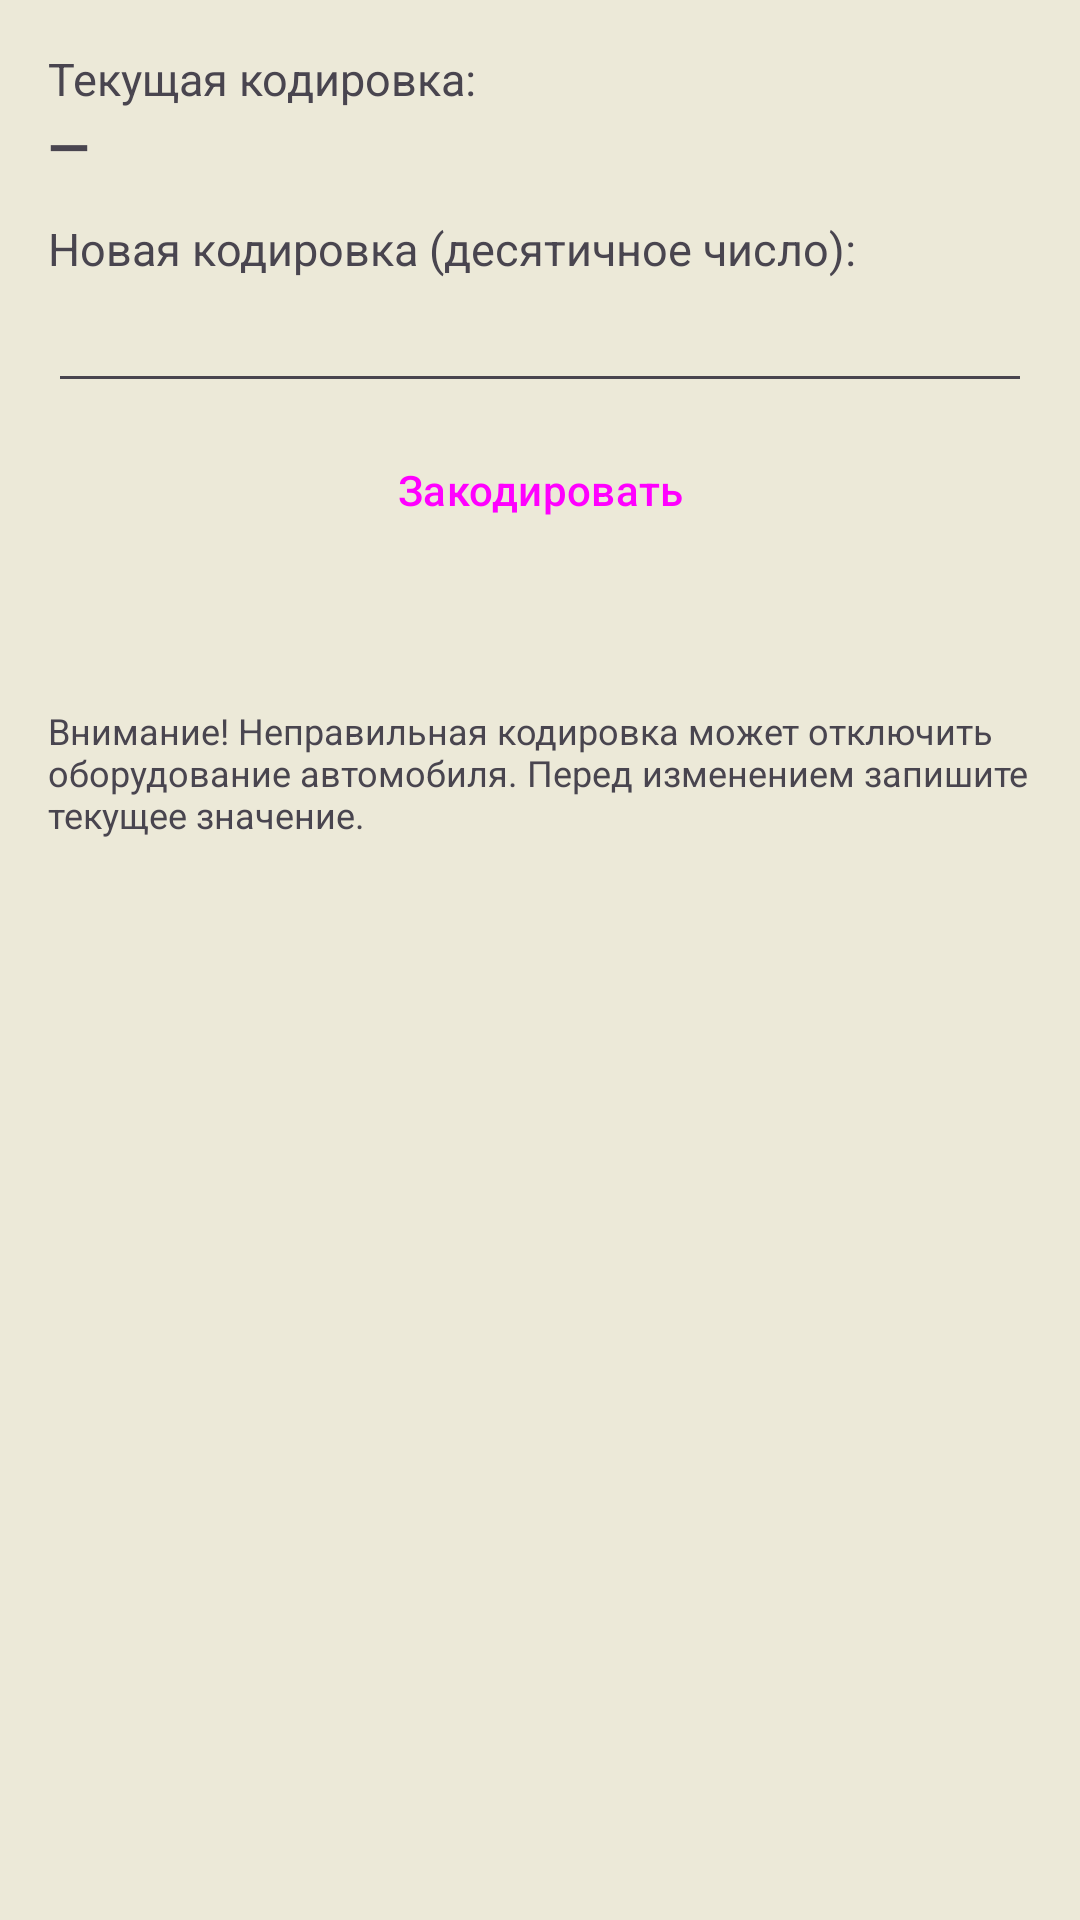

Reconstruct the res/layout file that produces this screen, plus the resources it refers to.
<!-- AndroidManifest.xml: application theme Theme.VAGDroid -->
<!-- res/layout/activity_coding.xml -->
<?xml version="1.0" encoding="utf-8"?>
<LinearLayout xmlns:android="http://schemas.android.com/apk/res/android"
    android:layout_width="match_parent"
    android:layout_height="match_parent"
    android:orientation="vertical"
    android:padding="16dp">

    <TextView
        android:layout_width="match_parent"
        android:layout_height="wrap_content"
        android:text="Текущая кодировка:"
        android:textSize="15sp" />

    <TextView
        android:id="@+id/tvCurrent"
        android:layout_width="match_parent"
        android:layout_height="wrap_content"
        android:textSize="18sp"
        android:textStyle="bold"
        android:paddingBottom="12dp"
        android:text="—" />

    <TextView
        android:layout_width="match_parent"
        android:layout_height="wrap_content"
        android:text="Новая кодировка (десятичное число):"
        android:textSize="15sp" />

    <EditText
        android:id="@+id/etCoding"
        android:layout_width="match_parent"
        android:layout_height="wrap_content"
        android:inputType="number" />

    <Button
        android:id="@+id/btnApply"
        style="@style/VagButton"
        android:layout_width="match_parent"
        android:layout_height="wrap_content"
        android:text="Закодировать" />

    <TextView
        android:id="@+id/tvResult"
        android:layout_width="match_parent"
        android:layout_height="wrap_content"
        android:paddingTop="12dp"
        android:textSize="14sp" />

    <TextView
        android:layout_width="match_parent"
        android:layout_height="wrap_content"
        android:paddingTop="12dp"
        android:text="Внимание! Неправильная кодировка может отключить оборудование автомобиля. Перед изменением запишите текущее значение."
        android:textSize="12sp" />
</LinearLayout>
<!-- resources referenced by this layout -->
<resources>
  <style name="VagButton" parent="Widget.Material3.Button">
          <item name="android:minHeight">52dp</item>
          <item name="android:textSize">14sp</item>
          <item name="android:textAllCaps">false</item>
          <item name="cornerRadius">4dp</item>
          <item name="android:layout_margin">3dp</item>
      </style>
  <style name="Theme.VAGDroid" parent="Theme.Material3.DayNight.NoActionBar">
          <item name="colorPrimary">#1A3D6E</item>
          <item name="colorPrimaryVariant">#122A4D</item>
          <item name="colorSecondary">#C8102E</item>
          <item name="android:statusBarColor">@android:color/black</item>
          <item name="android:windowBackground">#ECE9D8</item>
      </style>
</resources>
